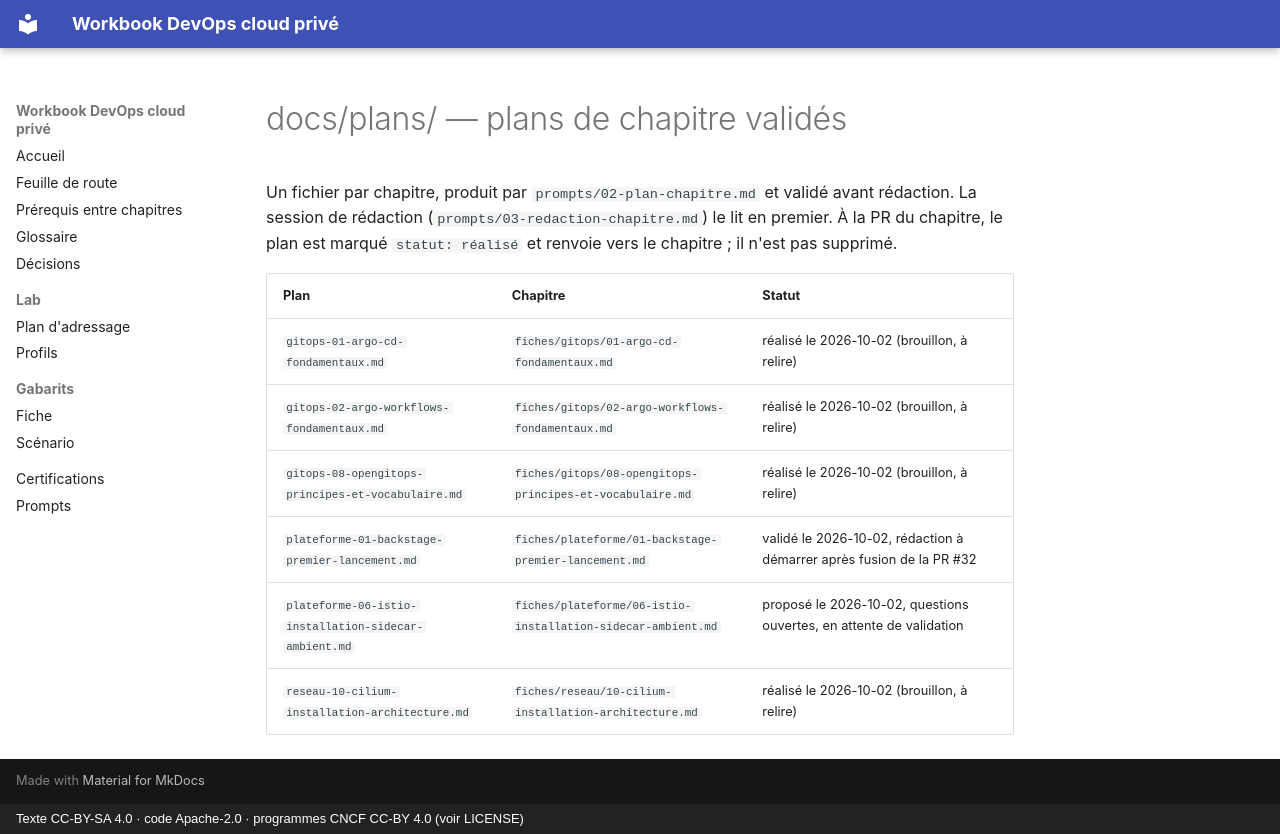

repository: cemah2/WorkbookDevops · page: plans/index.html · generator: mkdocs · copyright: Texte CC-BY-SA 4.0 · code Apache-2.0 · programmes CNCF CC-BY 4.0 (voir LICENSE)

# docs/plans/ — plans de chapitre validés

Un fichier par chapitre, produit par `prompts/02-plan-chapitre.md` et validé avant rédaction.
La session de rédaction (`prompts/03-redaction-chapitre.md`) le lit en premier.
À la PR du chapitre, le plan est marqué `statut: réalisé` et renvoie vers le chapitre ; il n'est pas supprimé.

| Plan | Chapitre | Statut |
|---|---|---|
| `gitops-01-argo-cd-fondamentaux.md` | `fiches/gitops/01-argo-cd-fondamentaux.md` | réalisé le 2026-10-02 (brouillon, à relire) |
| `gitops-02-argo-workflows-fondamentaux.md` | `fiches/gitops/02-argo-workflows-fondamentaux.md` | réalisé le 2026-10-02 (brouillon, à relire) |
| `gitops-08-opengitops-principes-et-vocabulaire.md` | `fiches/gitops/08-opengitops-principes-et-vocabulaire.md` | réalisé le 2026-10-02 (brouillon, à relire) |
| `plateforme-01-backstage-premier-lancement.md` | `fiches/plateforme/01-backstage-premier-lancement.md` | validé le 2026-10-02, rédaction à démarrer après fusion de la PR #32 |
| `plateforme-06-istio-installation-sidecar-ambient.md` | `fiches/plateforme/06-istio-installation-sidecar-ambient.md` | proposé le 2026-10-02, questions ouvertes, en attente de validation |
| `reseau-10-cilium-installation-architecture.md` | `fiches/reseau/10-cilium-installation-architecture.md` | réalisé le 2026-10-02 (brouillon, à relire) |
